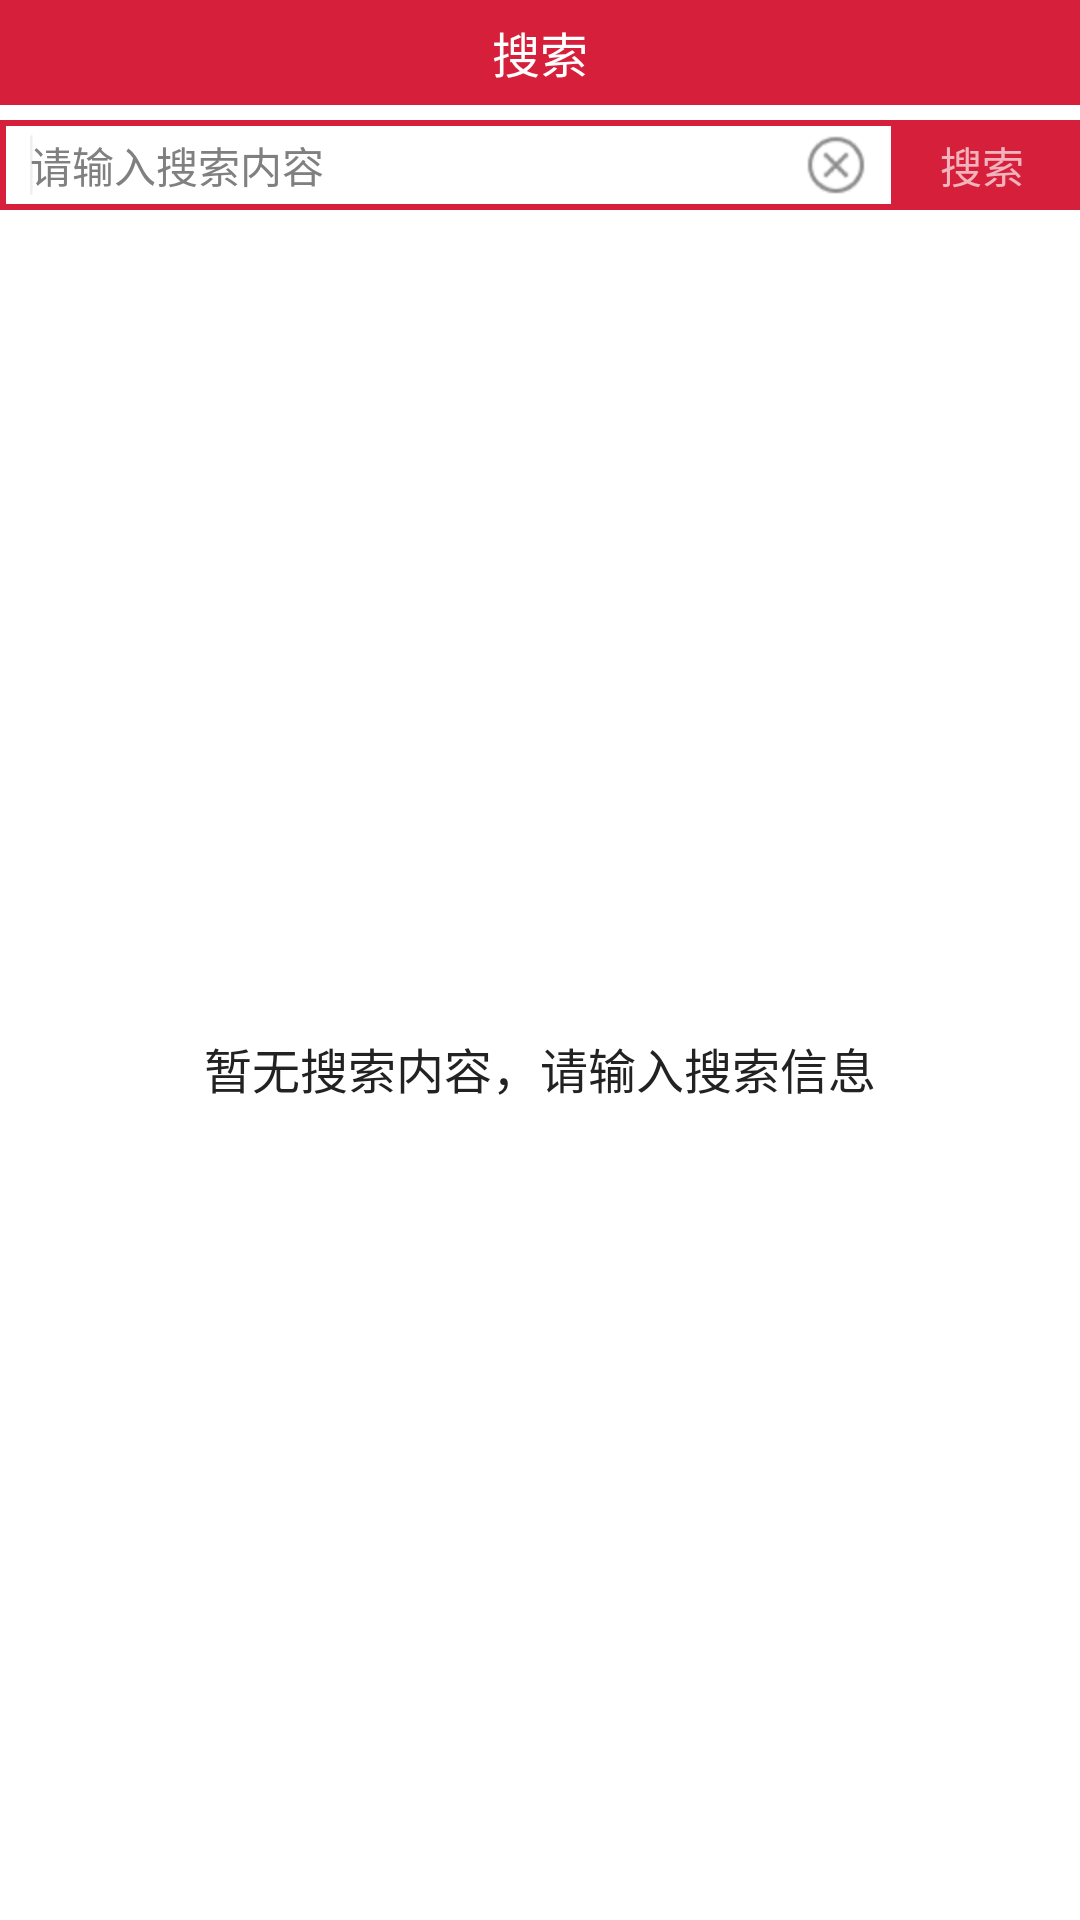

Write the Android layout XML for this screen, with the resource values it uses.
<!-- AndroidManifest.xml: application theme android:Theme.Holo.Light.NoActionBar -->
<!-- res/layout/search_fragment.xml -->
<?xml version="1.0" encoding="utf-8"?>

<LinearLayout xmlns:android="http://schemas.android.com/apk/res/android"
    android:layout_width="match_parent"
    android:layout_height="match_parent"
    android:orientation="vertical" >

    <TextView
        android:id="@+id/tv_title"
        android:layout_width="match_parent"
        android:layout_height="35dp"
        android:background="#d6203b"
        android:gravity="center"
        android:text="搜索"
        android:textColor="#ffffff"
        android:textSize="16sp" />

    <LinearLayout
        android:id="@+id/ll_search"
        android:layout_width="match_parent"
        android:layout_height="match_parent"
        android:layout_marginTop="3dp"
        android:orientation="vertical" >

        <LinearLayout
            android:id="@+id/rl_search_content"
            android:layout_width="match_parent"
            android:layout_height="30dp"
            android:layout_marginBottom="2dp"
            android:layout_marginTop="2dp"
            android:background="#d6203b"
            android:orientation="horizontal" >

            <LinearLayout
                android:id="@+id/ll_edit"
                android:layout_width="0dp"
                android:layout_height="match_parent"
                android:layout_marginBottom="2dp"
                android:layout_marginLeft="2dp"
                android:layout_marginTop="2dp"
                android:layout_weight="5"
                android:background="#ffffff" >

                <AutoCompleteTextView
                    android:id="@+id/et_search"
                    android:layout_width="0dp"
                    android:layout_height="match_parent"
                    android:layout_weight="7"
                    android:background="@null"
                    android:hint="请输入搜索内容"
                    android:paddingLeft="8dp"
                    android:singleLine="true"
                    android:textSize="14sp" 
                    android:completionThreshold="1"
                    android:focusable="true"
                    android:focusableInTouchMode="true"
                    >

                    <requestFocus />
                </AutoCompleteTextView>

                <ImageButton
                    android:id="@+id/ibtn_clear_content"
                    android:layout_width="0dp"
                    android:layout_height="match_parent"
                    android:layout_weight="1"
                    android:background="@null"
                    android:minWidth="2dp"
                    android:src="@drawable/clear_edittext" />
            </LinearLayout>

            <TextView
                android:id="@+id/tv_search_button"
                android:layout_width="0dp"
                android:layout_height="match_parent"
                android:layout_marginLeft="1dp"
                android:layout_marginRight="3dp"
                android:layout_weight="1"
                android:gravity="center"
                android:text="搜索"
                android:textColor="#aaffffff"
                android:textSize="14sp" />
        </LinearLayout>

        <RelativeLayout
            android:layout_width="match_parent"
            android:layout_height="match_parent"
            android:paddingLeft="3dp"
            android:paddingRight="3dp" >

            <demo.copy.baisi.defineview.XListView
                android:id="@+id/lv_content"
                android:layout_width="match_parent"
                android:layout_height="match_parent" 
                android:visibility="invisible"
                />

            <TextView
                android:id="@+id/tv_no_content"
                android:layout_width="match_parent"
                android:layout_height="match_parent"
                android:gravity="center"
                android:text="暂无搜索内容，请输入搜索信息"
                android:textColor="#222222"
                android:textSize="16sp" />
        </RelativeLayout>
    </LinearLayout>

</LinearLayout>
<!-- resources referenced by this layout -->
<resources>
  <!-- drawable clear_edittext: png bitmap (drawable-hdpi, 731 bytes) -->
</resources>
